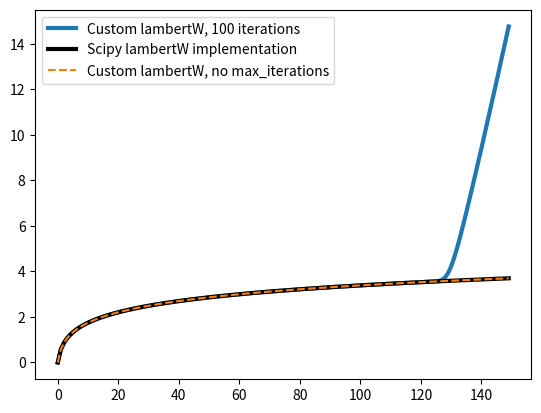

Reproduce this figure in Python.
"""Problem 1.1."""
from __future__ import annotations

import matplotlib.pyplot as plt
import numpy as np
from numpy.typing import ArrayLike
from scipy.special import lambertw


def f(z: ArrayLike, x: float) -> float:
    """Get function values for f.

    Where f is the function whose roots give the lambert W function.
    """
    return x * np.exp(x) - z


def central_diff(z: ArrayLike, x: float, dx: float) -> float:
    """Central derivative of f."""
    return (f(z, x + dx) - f(z, x - dx)) / 2 * dx


def my_lambertw(
    z: ArrayLike,
    x_0: float,
    dx: float,
    max_iterations: int,
) -> float:
    """Return values of lambert W function.

    Uses Newton's root finding method.
    """
    x = x_0
    f_eval = f(z, x)
    n = 0
    df = central_diff(z, x, dx)
    while np.sum(np.abs(f_eval / df)) > 1e-5 and n < max_iterations:
        f_eval = f(z, x)
        df = central_diff(z, x, dx)
        x = x - f_eval / df
        n += 1
    return x


z: ArrayLike = np.arange(0, 150, 1)
x_0: float = 0.0
dx: float = 1

lambert_100_kwargs: dict[str, float | int | ArrayLike] = {
    "z": z,
    "x_0": x_0,
    "dx": dx,
    "max_iterations": 100,
}

lambert_nomax_kwargs: dict[str, float | int | ArrayLike] = {
    "z": z,
    "x_0": x_0,
    "dx": dx,
    "max_iterations": np.inf,
}

lambertw_100 = my_lambertw(**lambert_100_kwargs)
lambertw_nomax = my_lambertw(**lambert_nomax_kwargs)
lambertw_scipy = lambertw(z)

plt.plot(
    z,
    lambertw_100,
    label="Custom lambertW, 100 iterations",
    lw=3,
)
plt.plot(
    z,
    lambertw_scipy,
    label="Scipy lambertW implementation",
    lw=3,
    color="black",
)
plt.plot(
    z,
    lambertw_nomax,
    label="Custom lambertW, no max_iterations",
    linestyle="dashed",
)
plt.legend()
plt.show()
